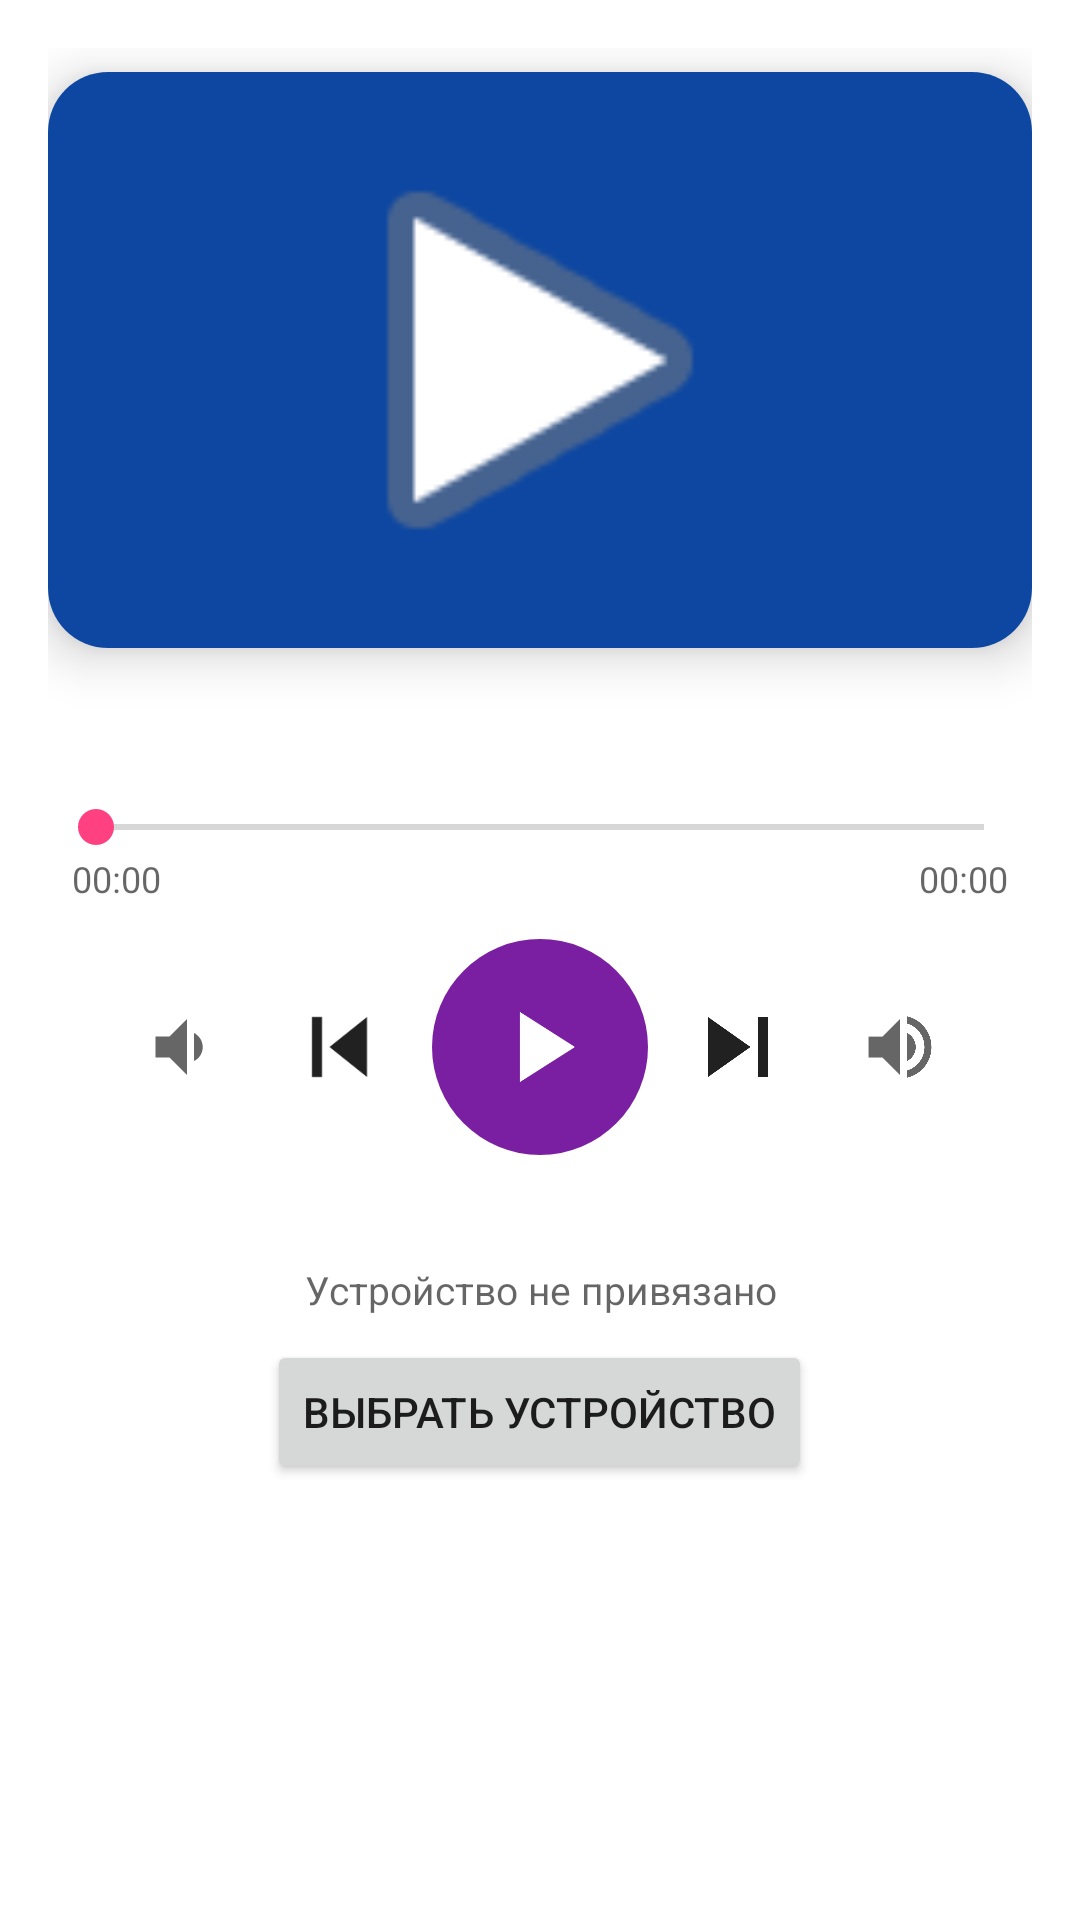

Reconstruct the res/layout file that produces this screen, plus the resources it refers to.
<!-- AndroidManifest.xml: application theme Theme.BTMusicControl -->
<!-- res/layout/activity_client.xml -->
<?xml version="1.0" encoding="utf-8"?>
<ScrollView xmlns:android="http://schemas.android.com/apk/res/android"
    xmlns:card_view="http://schemas.android.com/apk/res-auto"
    android:layout_width="match_parent"
    android:layout_height="match_parent"
    android:background="?android:attr/colorBackground">

    <LinearLayout
        android:layout_width="match_parent"
        android:layout_height="wrap_content"
        android:orientation="vertical"
        android:gravity="center_horizontal"
        android:padding="16dp">
        
        <androidx.cardview.widget.CardView
            android:id="@+id/card_art"
            android:layout_width="match_parent"
            android:layout_height="wrap_content"
            card_view:cardCornerRadius="20dp"
            card_view:cardElevation="10dp"
            card_view:cardPreventCornerOverlap="false"
            android:layout_marginTop="8dp"
            android:layout_marginBottom="20dp">

            <ImageView
                android:id="@+id/iv_album_art"
                android:layout_width="match_parent"
                android:layout_height="match_parent"
                android:scaleType="centerCrop"
                android:src="@android:drawable/ic_media_play"
                android:background="?android:attr/colorPrimaryDark"
                android:padding="80dp"/>

        </androidx.cardview.widget.CardView>

        <TextView
            android:id="@+id/tv_track"
            android:layout_width="match_parent"
            android:layout_height="wrap_content"
            android:text=""
            android:textSize="17sp"
            android:textStyle="bold"
            android:textColor="?android:attr/textColorPrimary"
            android:gravity="center"
            android:maxLines="2"
            android:ellipsize="end"
            android:layout_marginBottom="8dp"/>

        <LinearLayout
            android:layout_width="match_parent"
            android:layout_height="wrap_content"
            android:orientation="vertical"
            android:layout_marginBottom="12dp">

            <SeekBar
                android:id="@+id/seek_bar"
                android:layout_width="match_parent"
                android:layout_height="wrap_content"
                android:progressTint="?android:attr/colorAccent"
                android:thumbTint="?android:attr/colorAccent"/>

            <LinearLayout
                android:layout_width="match_parent"
                android:layout_height="wrap_content"
                android:orientation="horizontal">

                <TextView
                    android:id="@+id/tv_time_current"
                    android:layout_width="0dp"
                    android:layout_height="wrap_content"
                    android:layout_weight="1"
                    android:text="00:00"
                    android:textSize="12sp"
                    android:textColor="?android:attr/textColorSecondary"
                    android:gravity="start"
                    android:paddingStart="8dp"/>

                <TextView
                    android:id="@+id/tv_time_total"
                    android:layout_width="0dp"
                    android:layout_height="wrap_content"
                    android:layout_weight="1"
                    android:text="00:00"
                    android:textSize="12sp"
                    android:textColor="?android:attr/textColorSecondary"
                    android:gravity="end"
                    android:paddingEnd="8dp"/>

            </LinearLayout>
        </LinearLayout>

        <LinearLayout
            android:layout_width="wrap_content"
            android:layout_height="wrap_content"
            android:orientation="horizontal"
            android:gravity="center_vertical"
            android:layout_marginBottom="36dp">

            <ImageButton
                android:id="@+id/btn_vol_down"
                android:layout_width="48dp"
                android:layout_height="48dp"
                android:src="@drawable/ic_vol_down"
                android:scaleType="fitCenter"
                android:background="?selectableItemBackgroundBorderless"
                android:tint="?android:attr/textColorSecondary"
                android:padding="10dp"/>

            <ImageButton
                android:id="@+id/btn_prev"
                android:layout_width="60dp"
                android:layout_height="60dp"
                android:src="@drawable/ic_prev"
                android:scaleType="fitCenter"
                android:background="?selectableItemBackgroundBorderless"
                android:tint="?android:attr/textColorPrimary"
                android:padding="10dp"/>

            <ImageButton
                android:id="@+id/btn_play"
                android:layout_width="72dp"
                android:layout_height="72dp"
                android:src="@drawable/ic_play_pause"
                android:scaleType="fitCenter"
                android:background="@drawable/bg_circle_purple"
                android:tint="@android:color/white"
                android:padding="16dp"/>

            <ImageButton
                android:id="@+id/btn_next"
                android:layout_width="60dp"
                android:layout_height="60dp"
                android:src="@drawable/ic_next"
                android:scaleType="fitCenter"
                android:background="?selectableItemBackgroundBorderless"
                android:tint="?android:attr/textColorPrimary"
                android:padding="10dp"/>

            <ImageButton
                android:id="@+id/btn_vol_up"
                android:layout_width="48dp"
                android:layout_height="48dp"
                android:src="@drawable/ic_vol_up"
                android:scaleType="fitCenter"
                android:background="?selectableItemBackgroundBorderless"
                android:tint="?android:attr/textColorSecondary"
                android:padding="10dp"/>

        </LinearLayout>

        <TextView
            android:id="@+id/tv_saved_device"
            android:layout_width="match_parent"
            android:layout_height="wrap_content"
            android:text="Устройство не привязано"
            android:textSize="13sp"
            android:textColor="?android:attr/textColorSecondary"
            android:gravity="center"
            android:layout_marginBottom="8dp"/>

        <LinearLayout
            android:layout_width="match_parent"
            android:layout_height="wrap_content"
            android:orientation="horizontal"
            android:gravity="center"
            android:layout_marginBottom="8dp">

            <Button
                android:id="@+id/btn_connect"
                android:layout_width="wrap_content"
                android:layout_height="wrap_content"
                android:text="Выбрать устройство"/>

            <ImageButton
                android:id="@+id/btn_forget"
                android:layout_width="48dp"
                android:layout_height="48dp"
                android:src="@drawable/ic_close"
                android:tint="@android:color/white"
                android:padding="12dp"
                android:visibility="gone"
                />

        </LinearLayout>

    </LinearLayout>
</ScrollView>
<!-- resources referenced by this layout -->
<resources>
  <!-- drawable bg_circle_purple (drawable) -->
  <?xml version="1.0" encoding="utf-8"?>
  
  <shape xmlns:android="http://schemas.android.com/apk/res/android" android:shape="oval">
      <solid android:color="#7B1FA2"/>
      <size android:width="72dp" android:height="72dp"/>
  </shape>
  <!-- drawable ic_close (drawable) -->
  <vector xmlns:android="http://schemas.android.com/apk/res/android" android:width="18dp" android:height="18dp" android:viewportWidth="24" android:viewportHeight="24">
    <path android:fillColor="@android:color/white" android:pathData="M19,6.41L17.59,5 12,10.59 6.41,5 5,6.41 10.59,12 5,17.59 6.41,19 12,13.41 17.59,19 19,17.59 13.41,12z"/>
  </vector>
  <!-- drawable ic_next (drawable) -->
  <vector xmlns:android="http://schemas.android.com/apk/res/android" android:width="24dp" android:height="24dp" android:viewportWidth="24" android:viewportHeight="24">
    <path android:fillColor="@android:color/white" android:pathData="M6,18l8.5-6L6,6v12zM16,6v12h2V6h-2z"/>
  </vector>
  <!-- drawable ic_play_pause (drawable) -->
  <vector xmlns:android="http://schemas.android.com/apk/res/android" android:width="24dp" android:height="24dp" android:viewportWidth="24" android:viewportHeight="24">
    <path android:fillColor="@android:color/white" android:pathData="M8,5v14l11-7z"/>
  </vector>
  <!-- drawable ic_prev (drawable) -->
  <vector xmlns:android="http://schemas.android.com/apk/res/android" android:width="24dp" android:height="24dp" android:viewportWidth="24" android:viewportHeight="24">
    <path android:fillColor="@android:color/white" android:pathData="M6,6h2v12H6zm3.5,6 7.5,6V6z"/>
  </vector>
  <!-- drawable ic_vol_down (drawable) -->
  <vector xmlns:android="http://schemas.android.com/apk/res/android" android:width="24dp" android:height="24dp" android:viewportWidth="24" android:viewportHeight="24">
    <path android:fillColor="@android:color/white" android:pathData="M18.5,12c0-1.77-1.02-3.29-2.5-4.03v8.05C17.48,15.29 18.5,13.77 18.5,12zM5,9v6h4l5,5V4L9,9H5z"/>
  </vector>
  <!-- drawable ic_vol_up (drawable) -->
  <vector xmlns:android="http://schemas.android.com/apk/res/android" android:width="24dp" android:height="24dp" android:viewportWidth="24" android:viewportHeight="24">
    <path android:fillColor="@android:color/white" android:pathData="M3,9v6h4l5,5V4L7,9H3zm13.5,3c0-1.77-1.02-3.29-2.5-4.03v8.05c1.48-0.73 2.5-2.25 2.5-4.02zM14,3.23v2.06c2.89,0.86 5,3.54 5,6.71s-2.11,5.85-5,6.71v2.06c4.01-0.91 7-4.49 7-8.77s-2.99-7.86-7-8.77z"/>
  </vector>
  <style name="Theme.BTMusicControl" parent="Theme.MaterialComponents.DayNight.NoActionBar">
          <item name="colorPrimary">#1976D2</item>
          <item name="colorPrimaryDark">#0D47A1</item>
          <item name="colorAccent">#FF4081</item>
      </style>
</resources>
